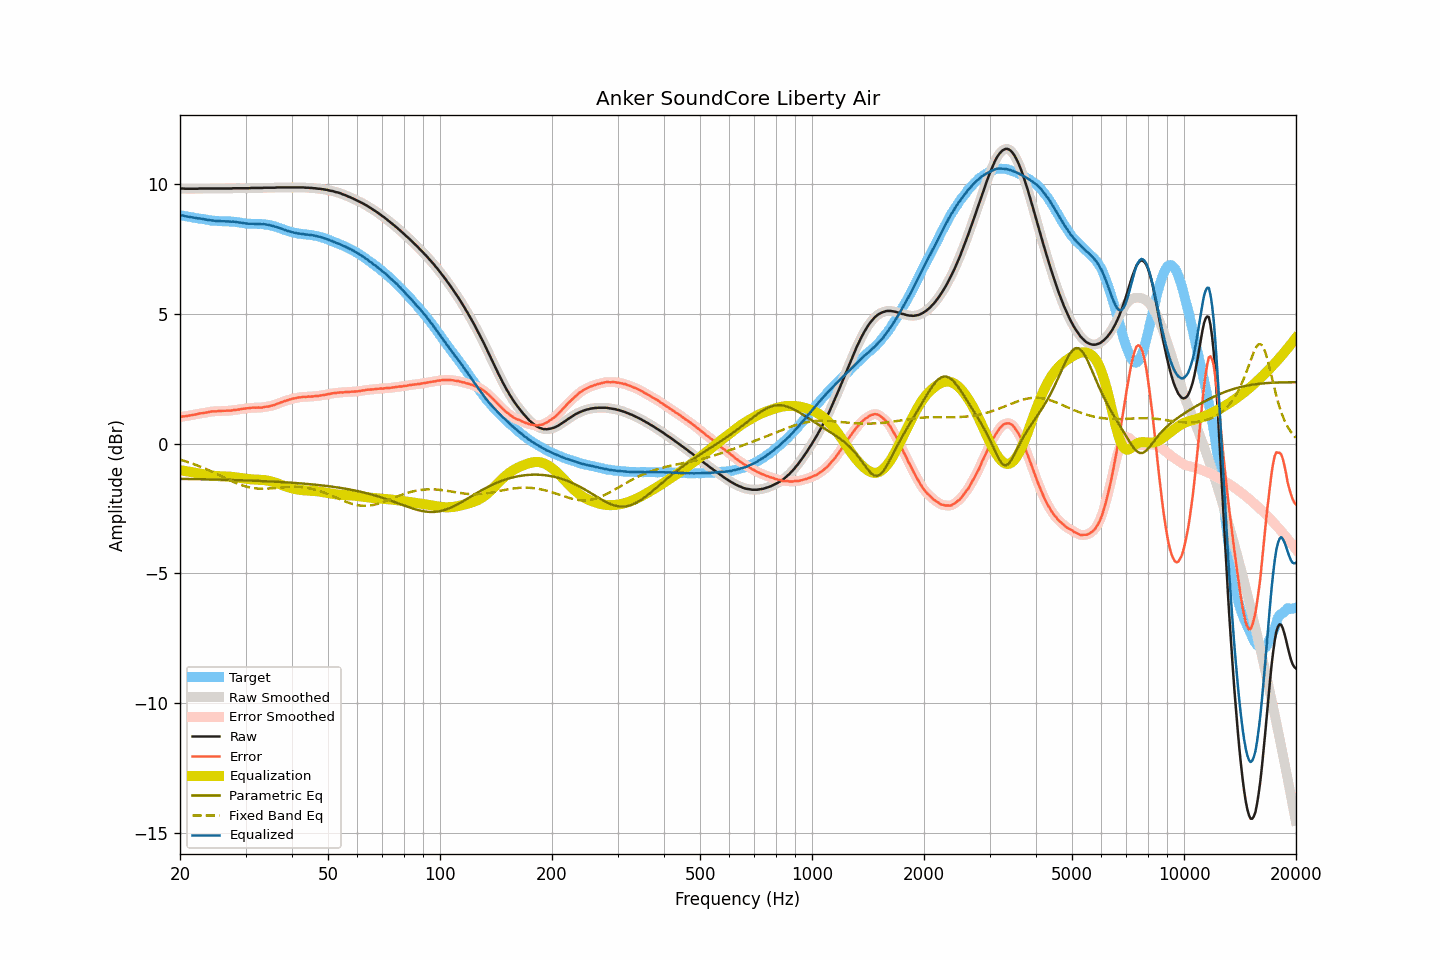

Data behind this chart, as committed beside it:
frequency, raw, smoothed, error, error_smoothed, equalization, parametric_eq, fixed_band_eq, equalized_raw, equalized_smoothed, target
20.00, 9.82, 9.83, 1.02, 1.02, -1.03, -1.36, -0.62, 8.80, 8.80, 8.80
20.20, 9.83, 9.83, 1.04, 1.03, -1.03, -1.36, -0.64, 8.80, 8.79, 8.79
20.40, 9.83, 9.83, 1.05, 1.05, -1.04, -1.36, -0.66, 8.79, 8.78, 8.78
20.61, 9.82, 9.83, 1.05, 1.06, -1.05, -1.36, -0.67, 8.77, 8.77, 8.77
20.81, 9.82, 9.82, 1.06, 1.06, -1.06, -1.36, -0.69, 8.76, 8.76, 8.76
21.02, 9.82, 9.82, 1.07, 1.07, -1.07, -1.36, -0.71, 8.75, 8.75, 8.75
21.23, 9.82, 9.82, 1.08, 1.08, -1.08, -1.36, -0.73, 8.74, 8.74, 8.74
21.44, 9.82, 9.82, 1.10, 1.10, -1.10, -1.36, -0.76, 8.73, 8.73, 8.73
21.66, 9.82, 9.82, 1.11, 1.11, -1.11, -1.37, -0.78, 8.72, 8.72, 8.72
21.87, 9.82, 9.82, 1.12, 1.12, -1.12, -1.37, -0.80, 8.70, 8.70, 8.71
22.09, 9.82, 9.82, 1.13, 1.13, -1.13, -1.37, -0.82, 8.69, 8.69, 8.69
22.31, 9.82, 9.83, 1.14, 1.14, -1.14, -1.37, -0.85, 8.68, 8.68, 8.68
22.54, 9.83, 9.83, 1.16, 1.16, -1.15, -1.37, -0.87, 8.68, 8.68, 8.67
22.76, 9.83, 9.83, 1.17, 1.17, -1.16, -1.37, -0.90, 8.67, 8.67, 8.66
22.99, 9.83, 9.83, 1.17, 1.18, -1.18, -1.37, -0.92, 8.66, 8.66, 8.66
23.22, 9.83, 9.83, 1.18, 1.18, -1.19, -1.37, -0.95, 8.65, 8.65, 8.65
23.45, 9.83, 9.83, 1.20, 1.19, -1.20, -1.38, -0.97, 8.63, 8.63, 8.64
23.69, 9.83, 9.83, 1.21, 1.21, -1.21, -1.38, -1.00, 8.62, 8.62, 8.63
23.92, 9.83, 9.83, 1.22, 1.22, -1.22, -1.38, -1.03, 8.62, 8.62, 8.61
24.16, 9.83, 9.83, 1.23, 1.23, -1.23, -1.38, -1.06, 8.61, 8.61, 8.60
24.40, 9.83, 9.83, 1.24, 1.24, -1.23, -1.38, -1.09, 8.60, 8.60, 8.59
24.65, 9.83, 9.83, 1.24, 1.24, -1.24, -1.38, -1.12, 8.59, 8.59, 8.59
24.89, 9.83, 9.83, 1.24, 1.25, -1.25, -1.38, -1.15, 8.59, 8.59, 8.59
25.14, 9.83, 9.83, 1.25, 1.25, -1.25, -1.39, -1.17, 8.58, 8.58, 8.59
25.39, 9.83, 9.83, 1.26, 1.25, -1.26, -1.39, -1.20, 8.58, 8.58, 8.58
25.65, 9.83, 9.83, 1.26, 1.26, -1.26, -1.39, -1.24, 8.58, 8.58, 8.57
25.91, 9.83, 9.83, 1.26, 1.26, -1.26, -1.39, -1.27, 8.57, 8.57, 8.57
26.16, 9.83, 9.83, 1.26, 1.26, -1.26, -1.39, -1.30, 8.57, 8.57, 8.57
26.43, 9.83, 9.83, 1.27, 1.27, -1.26, -1.39, -1.33, 8.57, 8.57, 8.57
26.69, 9.83, 9.83, 1.27, 1.27, -1.27, -1.39, -1.36, 8.57, 8.57, 8.57
26.96, 9.83, 9.83, 1.27, 1.27, -1.27, -1.40, -1.39, 8.56, 8.56, 8.56
27.23, 9.83, 9.83, 1.27, 1.27, -1.28, -1.40, -1.41, 8.56, 8.56, 8.56
27.50, 9.83, 9.84, 1.27, 1.28, -1.28, -1.40, -1.44, 8.55, 8.56, 8.56
27.77, 9.84, 9.84, 1.29, 1.29, -1.29, -1.40, -1.47, 8.56, 8.55, 8.56
28.05, 9.84, 9.84, 1.30, 1.30, -1.29, -1.40, -1.50, 8.55, 8.55, 8.54
28.33, 9.84, 9.84, 1.30, 1.30, -1.30, -1.41, -1.52, 8.54, 8.54, 8.54
28.62, 9.84, 9.84, 1.31, 1.31, -1.31, -1.41, -1.55, 8.53, 8.53, 8.53
28.90, 9.84, 9.84, 1.32, 1.32, -1.32, -1.41, -1.57, 8.52, 8.52, 8.53
29.19, 9.84, 9.84, 1.33, 1.33, -1.33, -1.41, -1.59, 8.51, 8.51, 8.51
29.48, 9.84, 9.84, 1.34, 1.34, -1.34, -1.41, -1.62, 8.50, 8.50, 8.50
29.78, 9.84, 9.84, 1.35, 1.35, -1.35, -1.42, -1.64, 8.49, 8.49, 8.50
30.08, 9.84, 9.84, 1.36, 1.36, -1.36, -1.42, -1.65, 8.49, 8.49, 8.48
30.38, 9.84, 9.84, 1.36, 1.36, -1.36, -1.42, -1.67, 8.48, 8.48, 8.48
30.68, 9.84, 9.85, 1.37, 1.37, -1.37, -1.42, -1.68, 8.47, 8.48, 8.48
30.99, 9.85, 9.85, 1.38, 1.38, -1.38, -1.42, -1.70, 8.48, 8.47, 8.47
31.30, 9.85, 9.85, 1.38, 1.38, -1.38, -1.43, -1.71, 8.47, 8.47, 8.47
31.61, 9.85, 9.85, 1.39, 1.39, -1.38, -1.43, -1.72, 8.47, 8.47, 8.47
31.93, 9.85, 9.85, 1.38, 1.39, -1.38, -1.43, -1.72, 8.47, 8.47, 8.47
32.24, 9.85, 9.85, 1.39, 1.39, -1.39, -1.43, -1.73, 8.47, 8.47, 8.47
32.57, 9.85, 9.85, 1.39, 1.39, -1.39, -1.44, -1.73, 8.46, 8.46, 8.46
32.89, 9.85, 9.85, 1.38, 1.39, -1.39, -1.44, -1.74, 8.46, 8.46, 8.47
33.22, 9.85, 9.86, 1.39, 1.39, -1.40, -1.44, -1.74, 8.46, 8.46, 8.46
33.55, 9.86, 9.86, 1.40, 1.40, -1.40, -1.45, -1.74, 8.46, 8.46, 8.46
33.89, 9.86, 9.86, 1.42, 1.41, -1.41, -1.45, -1.74, 8.45, 8.45, 8.44
34.23, 9.86, 9.86, 1.42, 1.42, -1.42, -1.45, -1.74, 8.44, 8.44, 8.44
34.57, 9.86, 9.86, 1.43, 1.43, -1.43, -1.45, -1.73, 8.43, 8.43, 8.43
34.92, 9.86, 9.86, 1.45, 1.45, -1.45, -1.46, -1.73, 8.42, 8.42, 8.42
35.27, 9.86, 9.86, 1.46, 1.46, -1.46, -1.46, -1.72, 8.40, 8.40, 8.40
35.62, 9.86, 9.86, 1.48, 1.48, -1.48, -1.46, -1.72, 8.38, 8.38, 8.39
35.97, 9.86, 9.87, 1.49, 1.50, -1.50, -1.47, -1.71, 8.36, 8.37, 8.37
... 635 more rows
